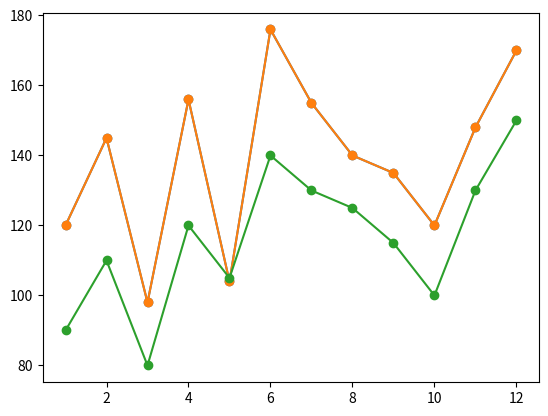
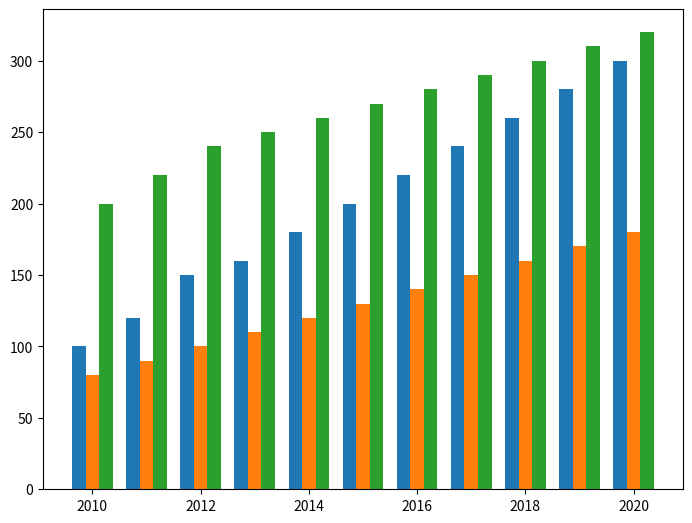
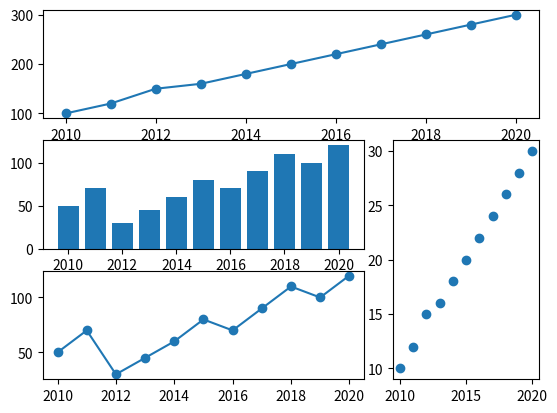

Write Python code to recreate these figures, in order.
import numpy as np
import matplotlib.pyplot as plt

months = np.arange(1, 13)  # 월별 데이터
sales = np.array([120, 145, 98, 156, 104, 176, 155, 140, 135, 120, 148, 170])  # 월별 판매량
plt.plot(months, sales, marker = 'o')
plt.show()

months = np.arange(1, 13)  # 월별 데이터
product1_sales = np.array([120, 145, 98, 156, 104, 176, 155, 140, 135, 120, 148, 170])  # 물건 1 월별 판매량
product2_sales = np.array([90, 110, 80, 120, 105, 140, 130, 125, 115, 100, 130, 150])  # 물건 2 월별 판매량
plt.plot(months, product1_sales, marker = 'o')
plt.plot(months, product2_sales, marker = 'o')
plt.show()

years = np.arange(2010, 2021)  # 연도 데이터
gdp_a = np.array([100, 120, 150, 160, 180, 200, 220, 240, 260, 280, 300])  # A 나라의 연도별 GDP
gdp_b = np.array([80, 90, 100, 110, 120, 130, 140, 150, 160, 170, 180])  # B 나라의 연도별 GDP
gdp_c = np.array([200, 220, 240, 250, 260, 270, 280, 290, 300, 310, 320])  # C 나라의 연도별 GDP
plt.figure().add_axes([0,0,1,1])
plt.bar(years - 0.25, gdp_a, width = 0.25)
plt.bar(years, gdp_b, width = 0.25)
plt.bar(years + 0.25, gdp_c, width = 0.25)
plt.show()

years = np.arange(2010, 2021)
gdp = np.array([100, 120, 150, 160, 180, 200, 220, 240, 260, 280, 300])
sales = np.array([50, 70, 30, 45, 60, 80, 70, 90, 110, 100, 120])
prices = np.array([10, 12, 15, 16, 18, 20, 22, 24, 26, 28, 30])
plt.figure()
ax1 = plt.subplot2grid((3, 3), (0, 0), 1, 3)
ax1.plot(years, gdp, marker = 'o')
ax2 = plt.subplot2grid((3, 3), (1, 0), 1, 2)
ax2.bar(years, sales)
ax3 = plt.subplot2grid((3, 3), (2, 0), 1, 2)
ax3.plot(years, sales, marker = 'o')
ax4 = plt.subplot2grid((3, 3), (1, 2), 2, 1)
ax4.scatter(years, prices)
plt.show()